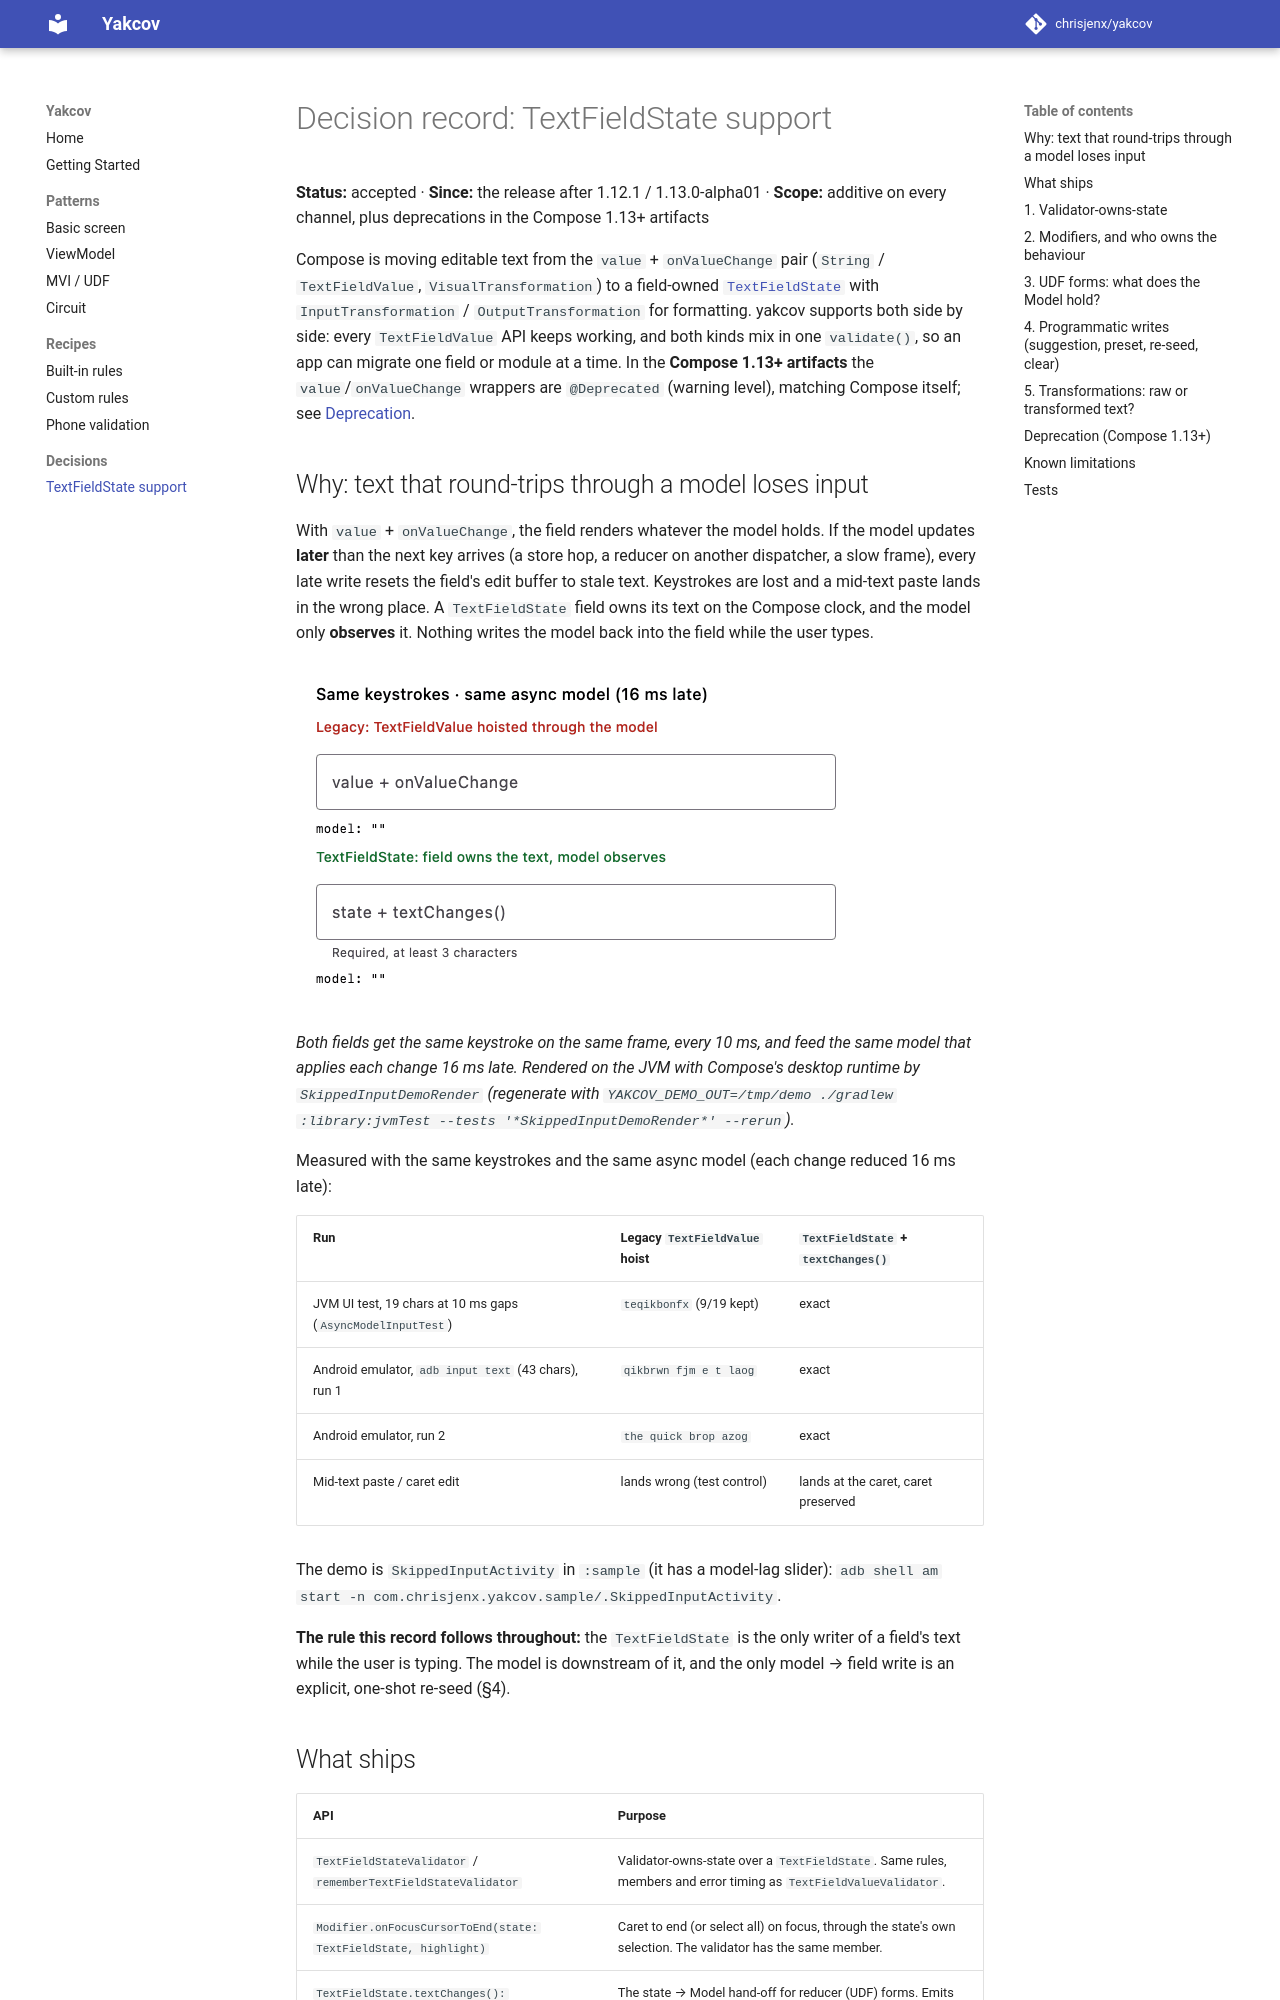

repository: chrisjenx/yakcov · page: decisions/textfieldstate/index.html · generator: mkdocs

# Decision record: TextFieldState support

**Status:** accepted · **Since:** the release after 1.12.1 / 1.13.0-alpha01 · **Scope:** additive on every channel, plus deprecations in the Compose 1.13+ artifacts

Compose is moving editable text from the `value` + `onValueChange` pair (`String` /
`TextFieldValue`, `VisualTransformation`) to a field-owned
[`TextFieldState`](https://developer.android.com/develop/ui/compose/text/user-input) with
`InputTransformation` / `OutputTransformation` for formatting. yakcov supports both side by side:
every `TextFieldValue` API keeps working, and both kinds mix in one `validate()`, so an app can migrate
one field or module at a time. In the **Compose 1.13+ artifacts** the `value`/`onValueChange`
wrappers are `@Deprecated` (warning level), matching Compose itself; see
[Deprecation](#deprecation-compose-113).

## Why: text that round-trips through a model loses input

With `value` + `onValueChange`, the field renders whatever the model holds. If the model updates
**later** than the next key arrives (a store hop, a reducer on another dispatcher, a slow frame),
every late write resets the field's edit buffer to stale text. Keystrokes are lost and a mid-text
paste lands in the wrong place. A `TextFieldState` field owns its text on the Compose clock, and
the model only **observes** it. Nothing writes the model back into the field while the user types.

![Legacy TextFieldValue hoist drops keystrokes; TextFieldState keeps them](../assets/textfieldstate/skipped-input.gif)

*Both fields get the same keystroke on the same frame, every 10 ms, and feed the same model that
applies each change 16 ms late. Rendered on the JVM with Compose's desktop runtime by
`SkippedInputDemoRender` (regenerate with
`YAKCOV_DEMO_OUT=/tmp/demo ./gradlew :library:jvmTest --tests '*SkippedInputDemoRender*' --rerun`).*

Measured with the same keystrokes and the same async model (each change reduced 16 ms late):

| Run | Legacy `TextFieldValue` hoist | `TextFieldState` + `textChanges()` |
|---|---|---|
| JVM UI test, 19 chars at 10 ms gaps (`AsyncModelInputTest`) | `teqikbonfx` (9/19 kept) | exact |
| Android emulator, `adb input text` (43 chars), run 1 | `qikbrwn fjm e t laog` | exact |
| Android emulator, run 2 | `the quick brop azog` | exact |
| Mid-text paste / caret edit | lands wrong (test control) | lands at the caret, caret preserved |

The demo is `SkippedInputActivity` in `:sample` (it has a model-lag slider):
`adb shell am start -n com.chrisjenx.yakcov.sample/.SkippedInputActivity`.

**The rule this record follows throughout:** the `TextFieldState` is the only writer of a field's
text while the user is typing. The model is downstream of it, and the only model → field write is
an explicit, one-shot re-seed (§4).
